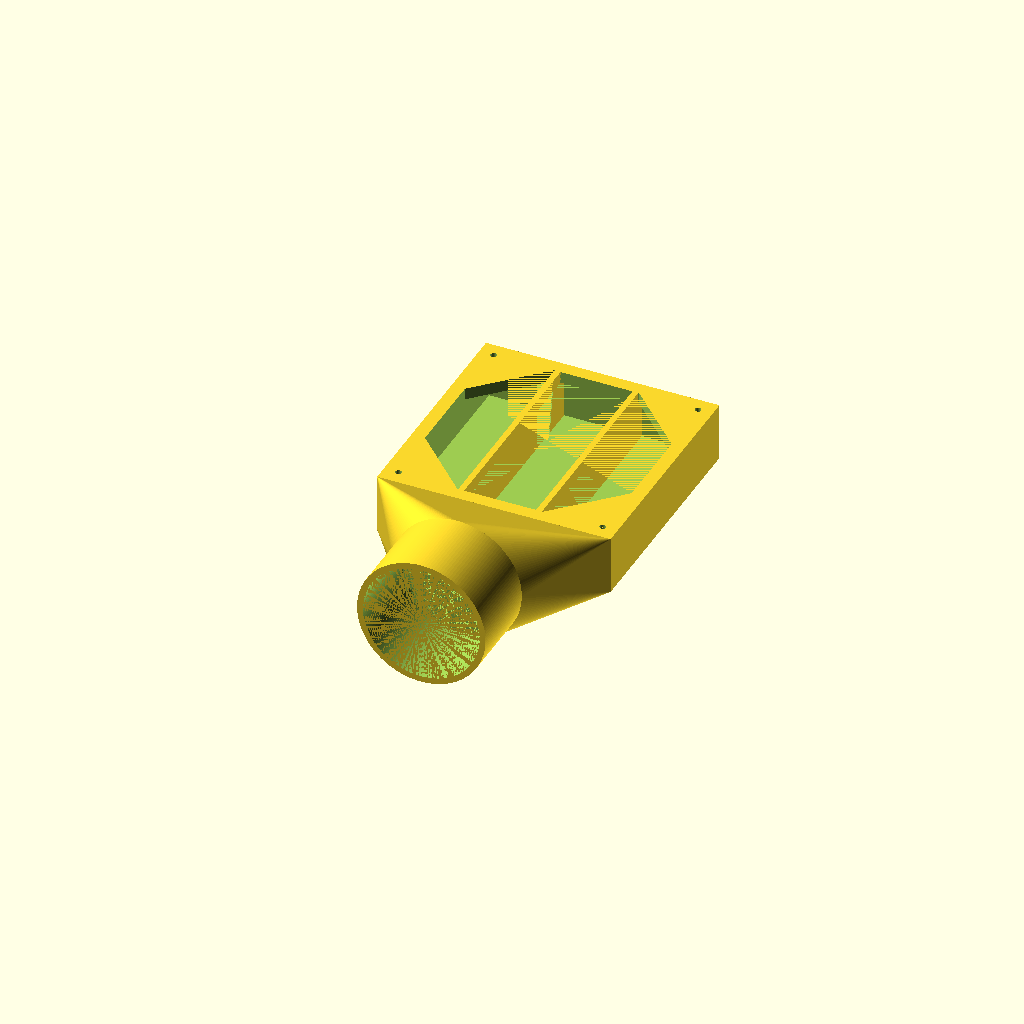
Cell 1: rendered with the file's own defaults.
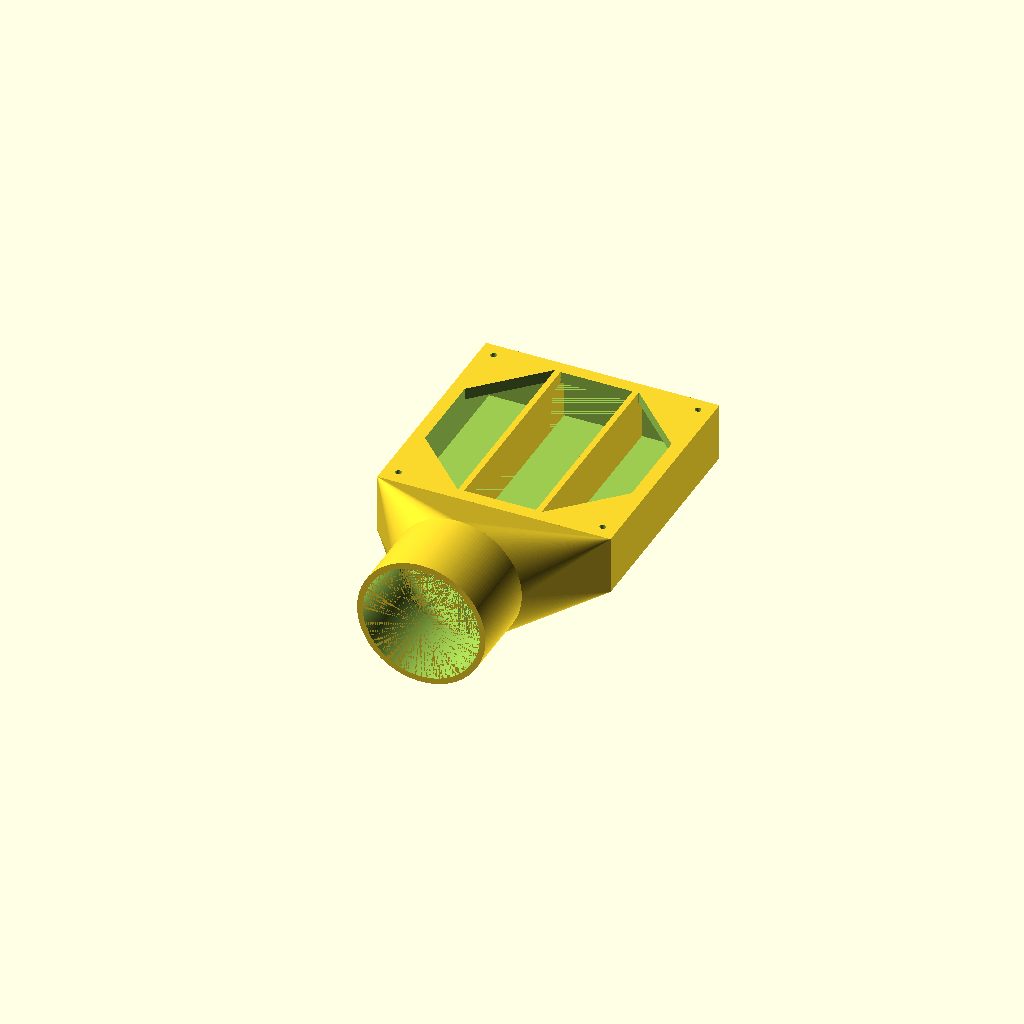
Cell 2: extra = 0.01 (everything else at default).
All cells are drawn from one camera (rotation 55°, 0°, 25°, orthographic, colour scheme Cornfield), so only the parameter changes between them.
OpenSCAD source file 027-fan-funnel-v2/fan-funnel-v2.scad:
$fn=150;
extra = 0.005;

innerFanX=48;
innerFanY=70;
innerFanZ=10;

fanRoundness=true;
fanRad=500;
fanRadCut=1.4;

wallThickness=3;
hoseWallThick=5;

innerHoseDia1=31.2;
innerHoseDia2=30.8;
outerHoseZ=10;

funnelHeight=50;

placeLonghole=true;
screwDia=3;


clampDia=8;
clampLen=15;
clampWallThick=3;

ribThickness=3.9;

module funnel(x,y,z, hoseDia1, hoseDia2, hoseZ, funnelZ)
{
  hull()
  {
    translate([1,1,0])
    minkowski()
    {
      cube([x-2,y-2,z]);
      cylinder(r=1,h=0.00000000000001);
    }
    translate([x/2,y/2,funnelZ-hoseZ]) cylinder(r=hoseDia2/2, h=0.0000000000001, center=false);
  }
  translate([x/2,y/2,funnelZ-hoseZ]) cylinder(r1=hoseDia2/2,r2=hoseDia1/2, h=hoseZ, center=false);
}

module longHole()
{
  hull()
  {
    translate([-1,0,0]) rotate([0,90,0]) cylinder(r=screwDia/2, h=innerFanX+2*wallThickness+2);
    translate([-1,8,0]) rotate([0,90,0]) cylinder(r=screwDia/2, h=innerFanX+2*wallThickness+2);
  }
}

module carFanFunnel()
{
  difference()
  {
    funnel( innerFanX+2*wallThickness,
            innerFanY+2*wallThickness,
            innerFanZ,
            innerHoseDia1+2*hoseWallThick,innerHoseDia2+2*hoseWallThick, outerHoseZ, funnelHeight);
    translate([wallThickness,wallThickness,0])
    funnel(innerFanX,innerFanY,innerFanZ,innerHoseDia1,innerHoseDia2, outerHoseZ, funnelHeight);

    if(fanRoundness == true)
    {
      translate([0,(innerFanY+2*wallThickness)/2,-fanRad+fanRadCut]) rotate([0,90,0]) cylinder(r=fanRad,h=innerFanX+2*wallThickness);
    }

    if(placeLonghole == true)
    {
      translate([0,10,innerFanZ/2]) longHole();
      translate([0,innerFanY+2*wallThickness-8-10,innerFanZ/2]) longHole();
      translate([0,innerFanY/2+wallThickness-4,innerFanZ/2]) longHole();
    }
  }
}

module trapez() {
  hull()
  {
    cube([clampDia-1,1,clampWallThick]);
    translate([0,clampLen-1,0]) cube([clampDia/4,1,clampWallThick]);
  }
}

module clamp2()
{
  difference()
  {
    hull()
    {
      translate([3,innerFanZ-1+clampLen,0]) cube([(clampDia)+ribThickness-0.2,1,clampWallThick]);
      translate([0,innerFanZ-1,0]) cube([(clampDia-1)*2+ribThickness-0.2,1,clampWallThick]);
      translate([clampDia-1+ribThickness/2,innerFanZ/2,0]) cylinder(r=innerFanZ/2,h=clampWallThick);
    }

    translate([clampDia-1,innerFanZ-1,0]) cube([ribThickness-0.2,1+clampLen,clampWallThick]);
    translate([clampDia-1.1+ribThickness/2,innerFanZ/2,0]) cylinder(r=(screwDia-0.2)/2,h=clampWallThick);
  }
}


module clamp1()
{
  translate([1,1,0])
  difference() {
    minkowski()
    {
      cube([innerFanZ+clampLen-2,clampDia-2,clampWallThick]);
      cylinder(r=1,h=0.00000000000001);
    }
    translate([innerFanZ/2-1,clampDia/2-1,0]) cylinder(r=(screwDia-0.2)/2,h=clampWallThick);
  }
}


module hook()
{
  hull()
  {
    translate([0,2,0]) cube([10,8,0.0000000000001]);
    translate([0,0,3]) cube([10,3,0.0000000000001]);
  }
}


fanOutX=120;
fanOutY=120;
fanOutZ=30;

fanOutInnerDia=60;

adapterH = 40;

shaftLen=40;


hook = false;
fanCutOut = true;
fanDia = 115;
fanHoleDist = 105;
fanHoleArray = [[0,0],[0,fanHoleDist],[fanHoleDist,0],[fanHoleDist,fanHoleDist]];

enChambers = true;
slotCutOut = false;
slotCnt = 12;
slotSpace = 8;
chambSepCnt = 2;



function getTopThickness() = (fanCutOut==true) ? wallThickness : 0 ;

module fanOut()
{
  difference()
  {
    hull()
    {
      translate([0,adapterH,-fanOutZ/2]) cube([fanOutX,0.0000000000001,fanOutZ]);
      translate([(fanOutX)/2,0,0]) rotate([90,0,0]) cylinder(r=fanOutInnerDia/2+wallThickness,h=0.0000000000001);
    }

    translate([wallThickness,0,0])
    hull()
    {
      translate([0,adapterH+extra,-fanOutZ/2+wallThickness]) cube([fanOutX-2*wallThickness,0.0000000000001,fanOutZ-wallThickness*2]);
      translate([(fanOutX-2*wallThickness)/2,0,0]) rotate([90,0,0]) cylinder(r=fanOutInnerDia/2,h=extra);
    }
  }

  difference()
  {
    translate([(fanOutX)/2,0,0]) rotate([90,0,0]) cylinder(r=fanOutInnerDia/2+wallThickness,h=shaftLen);
    translate([(fanOutX)/2,extra,0]) rotate([90,0,0]) cylinder(r=fanOutInnerDia/2,h=shaftLen+extra*2);
  }

  difference()
  {
    tempWallthickness = getTopThickness();
    translate([0,shaftLen,-fanOutZ/2]) cube([fanOutX,fanOutY,fanOutZ]);
    translate([wallThickness,shaftLen-extra,-fanOutZ/2+wallThickness])
      cube([fanOutX-2*wallThickness,fanOutY-wallThickness,fanOutZ-wallThickness*2-tempWallthickness]);

    if(fanCutOut == true)
    {
      tempWallthickness = getTopThickness();
      translate([fanOutX/2,shaftLen+fanOutY/2,fanOutZ/2-wallThickness-tempWallthickness-extra])
      rotate([0,0,45/2])
        cylinder(d=fanDia, h = tempWallthickness+wallThickness+extra*2, $fn=8);

      translate([0,shaftLen,fanOutZ/2-wallThickness*2])
      translate([fanOutX/2-fanHoleDist/2,fanOutY/2-fanHoleDist/2,0])
      for(i=fanHoleArray)
      {
        translate([i[0],i[1],0])
        rotate([0,0,45/2])
          cylinder(d=3.2, h = tempWallthickness+wallThickness+extra*2);
      }
    }

    if(slotCutOut == true)
    {
      for(i=[0:slotCnt])
      {
        translate([wallThickness,52+(i*slotSpace),fanOutZ/2-wallThickness*2])
        rotate([120,0,0]) cube([fanOutX-2*wallThickness,20,3]);
      }
    }
  }


  if(hook == true)
  {
    translate([0,30,fanOutZ/2]) hook();
    translate([40,30,fanOutZ/2]) hook();
  }

  if(enChambers == true)
  {
    chambX = ((fanOutX)) / (chambSepCnt+1);
    echo(chambX);
    /* translate([wallThickness,0,0]) */
    for(i=[1:chambSepCnt])
    {
      translate([(chambX*i)-wallThickness/2,shaftLen,-fanOutZ/2])
        cube([wallThickness,fanOutY-wallThickness,fanOutZ]);
    }
  }
}

/* clamp1(); */
/* clamp2(); */
difference() {
  /* carFanFunnel(); */
  fanOut();
  /* translate([50,-60,fanOutZ/2-wallThickness-extra]) cube([100,300,100]); */
}
Parameter table extracted from the source (name, type, default, range or options):
extra: number, default 0.005
innerFanX: number, default 48
innerFanY: number, default 70
innerFanZ: number, default 10
fanRoundness: bool, default true
fanRad: number, default 500
fanRadCut: number, default 1.4
wallThickness: number, default 3
hoseWallThick: number, default 5
innerHoseDia1: number, default 31.2
innerHoseDia2: number, default 30.8
outerHoseZ: number, default 10
funnelHeight: number, default 50
placeLonghole: bool, default true
screwDia: number, default 3
clampDia: number, default 8
clampLen: number, default 15
clampWallThick: number, default 3
ribThickness: number, default 3.9
